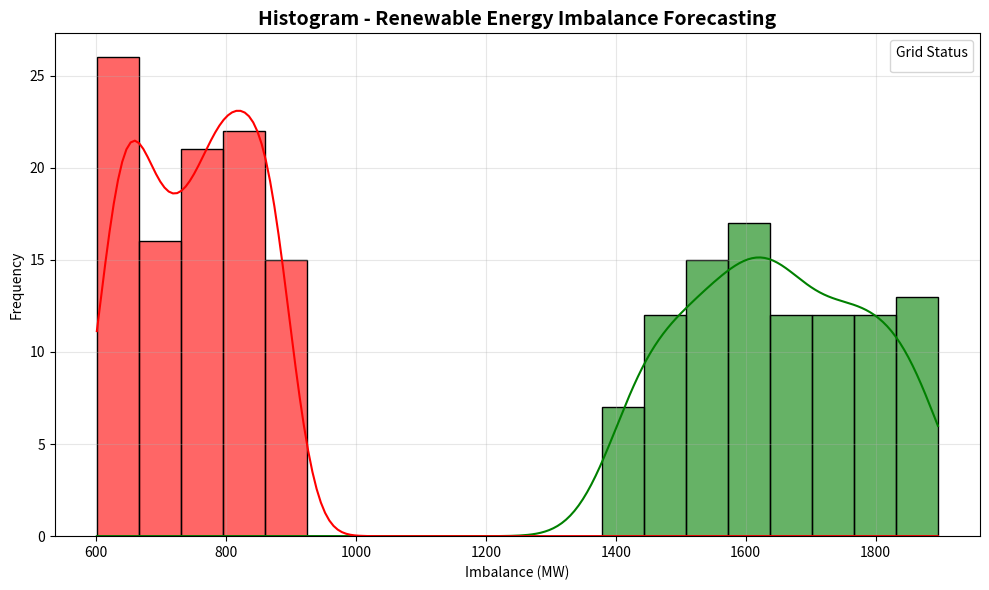

The matplotlib source for this figure:
import seaborn as sns
import matplotlib.pyplot as plt
import pandas as pd
import numpy as np
import os

np.random.seed(42)

df = pd.DataFrame({
    'index': list(range(100))*2,
    'length': list(np.random.randint(600,900,100)) + list(np.random.randint(1400,1900,100)),
    'label': ['Deficit (Low)']*100 + ['Excess (High)']*100
})

os.makedirs('static', exist_ok=True)

plt.figure(figsize=(10,6))
sns.histplot(data=df, x="length", hue="label", 
             palette={"Deficit (Low)":"red","Excess (High)":"green"},
             bins=20, kde=True, alpha=0.6)

plt.title("Histogram - Renewable Energy Imbalance Forecasting", fontsize=14, fontweight='bold')
plt.xlabel("Imbalance (MW)")
plt.ylabel("Frequency")
plt.legend(title="Grid Status")
plt.grid(True, alpha=0.3)
plt.tight_layout()
plt.savefig('static/histogram.png', dpi=300)
plt.show()
